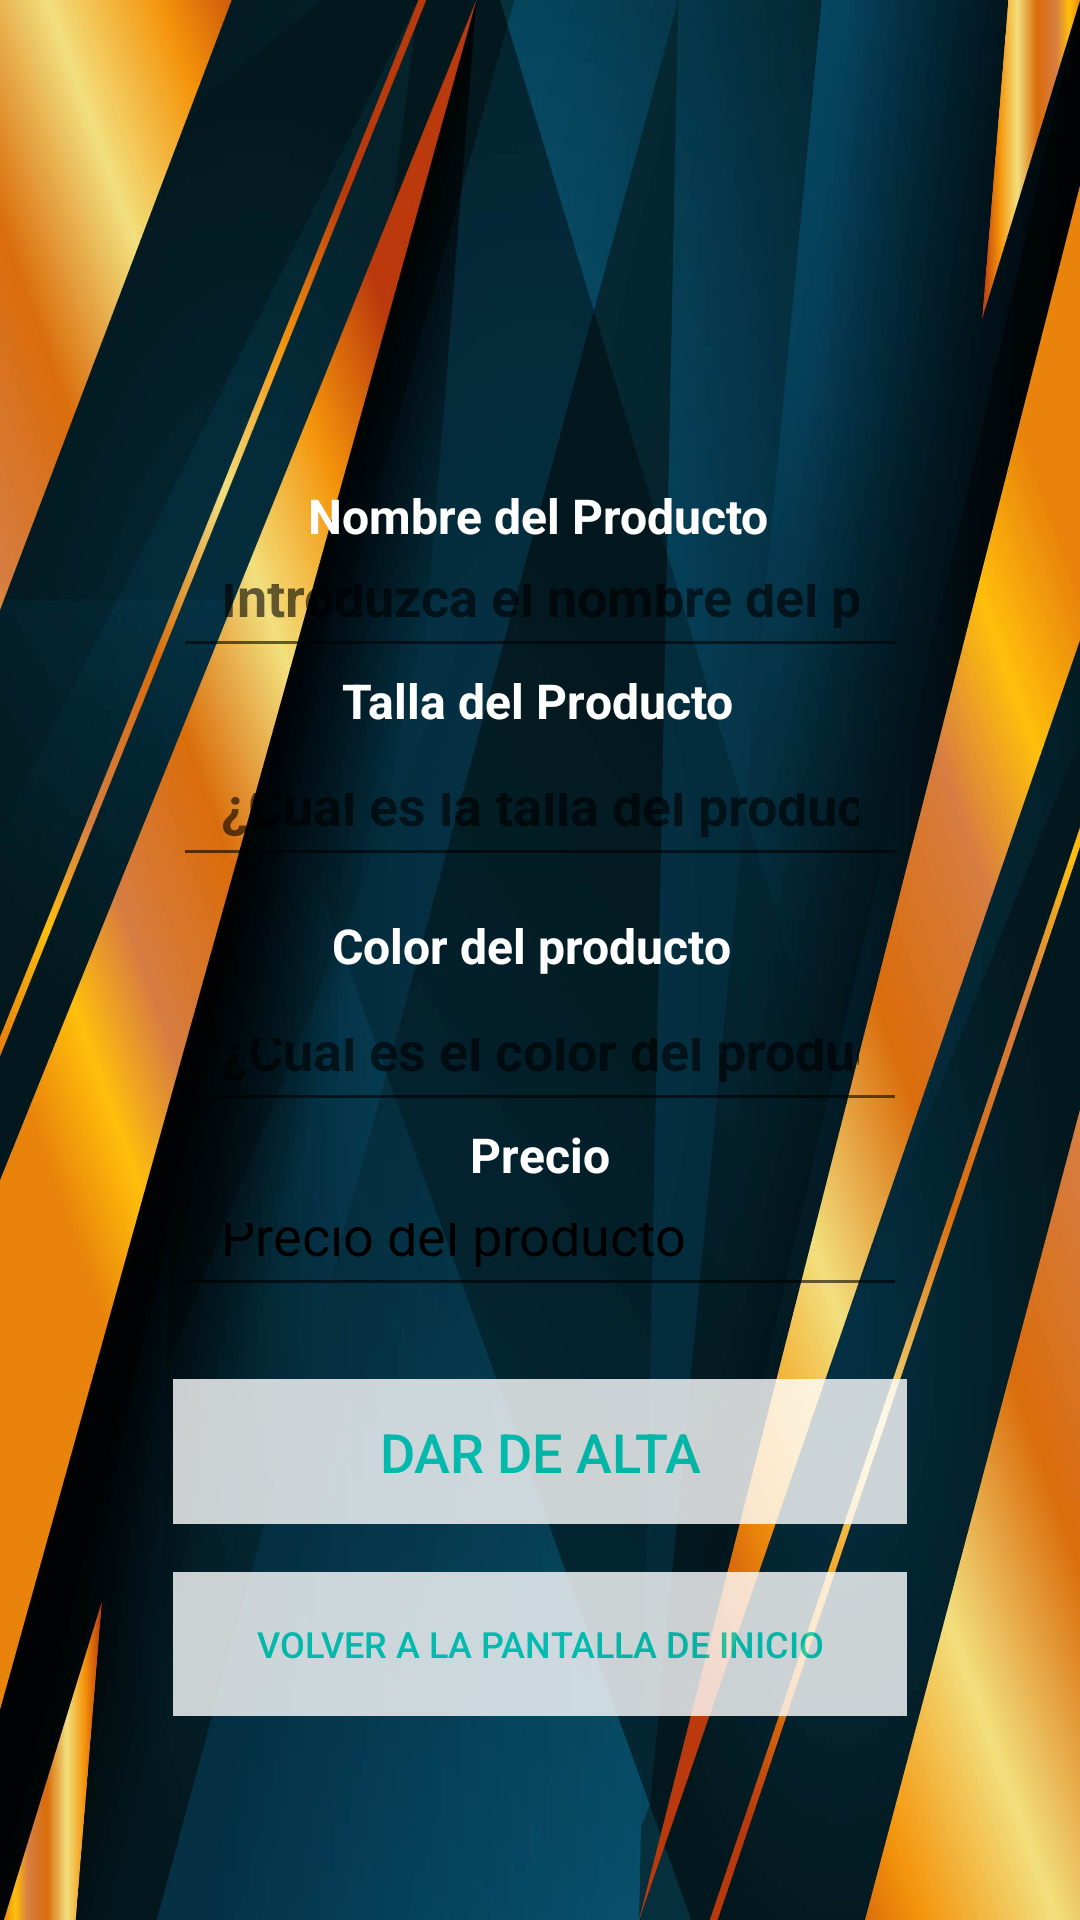

Produce the Android XML layout that renders to this screen, including the resource entries it uses.
<!-- AndroidManifest.xml: application theme Theme.App_productos -->
<!-- res/layout/fragment_alta.xml -->
<?xml version="1.0" encoding="utf-8"?>
<androidx.constraintlayout.widget.ConstraintLayout
    xmlns:android="http://schemas.android.com/apk/res/android"

    xmlns:app="http://schemas.android.com/apk/res-auto"

    android:layout_width="match_parent"
    android:layout_height="match_parent"
    xmlns:tools="http://schemas.android.com/tools"
    android:background="@drawable/modern_gold"
    tools:context=".AltaFragment">

    <androidx.constraintlayout.widget.Guideline
        android:id="@+id/guide_margen_izq"
        android:layout_width="wrap_content"
        android:layout_height="wrap_content"
        android:orientation="vertical"
        app:layout_constraintGuide_percent="0.16" />

    <androidx.constraintlayout.widget.Guideline
        android:id="@+id/guide_first"
        android:layout_width="wrap_content"
        android:layout_height="wrap_content"
        android:orientation="horizontal"
        app:layout_constraintGuide_percent="0.25171" />

    <androidx.constraintlayout.widget.Guideline
        android:id="@+id/guide_second"
        android:layout_width="wrap_content"
        android:layout_height="wrap_content"
        android:orientation="horizontal"
        app:layout_constraintGuide_percent="0.43" />

    <androidx.constraintlayout.widget.Guideline
        android:id="@+id/guide_margen_Derecho"
        android:layout_width="wrap_content"
        android:layout_height="wrap_content"
        android:orientation="vertical"
        app:layout_constraintGuide_percent="0.84" />

    <androidx.constraintlayout.widget.Guideline
        android:id="@+id/guide_botones"
        android:layout_width="wrap_content"
        android:layout_height="wrap_content"
        android:orientation="horizontal"
        app:layout_constraintGuide_percent="0.60" />


    <TextView
        android:id="@+id/Nombre_producto"
        android:layout_width="wrap_content"
        android:layout_height="wrap_content"
        android:text="@string/nombre_del_producto"
        android:textColor="@color/white"
        android:textSize="16sp"
        android:textStyle="bold"
        app:layout_constraintHorizontal_bias="0.495"
        app:layout_constraintLeft_toRightOf="@id/guide_margen_izq"
        app:layout_constraintRight_toLeftOf="@id/guide_margen_Derecho"
        app:layout_constraintTop_toBottomOf="@id/guide_first" />

    <EditText
        android:id="@+id/edit_producto"
        android:layout_width="0dp"
        android:layout_height="40dp"
        android:drawablePadding="8dp"
        android:ems="10"
        android:hint="@string/introduzca_el_nombre_del_producto"
        android:inputType="textEmailAddress"
        android:paddingStart="16dp"
        android:paddingTop="12dp"
        android:paddingEnd="16dp"
        android:paddingBottom="12dp"
        android:textColor="@color/black"
        android:textStyle="bold"
        app:layout_constraintLeft_toRightOf="@id/guide_margen_izq"
        app:layout_constraintRight_toLeftOf="@id/guide_margen_Derecho"
        app:layout_constraintTop_toBottomOf="@id/Nombre_producto"
        android:autofillHints=""
        />
    <TextView
        android:id="@+id/Talla"
        android:layout_width="wrap_content"
        android:layout_height="wrap_content"
        android:text="@string/talla_del_producto"
        android:textColor="@color/white"
        android:textSize="16sp"
        android:textStyle="bold"
        app:layout_constraintHorizontal_bias="0.495"
        app:layout_constraintLeft_toRightOf="@id/guide_margen_izq"
        app:layout_constraintRight_toLeftOf="@id/guide_margen_Derecho"
        app:layout_constraintTop_toBottomOf="@id/edit_producto" />
    <EditText
        android:id="@+id/Edit_talla"
        android:autofillHints=""
        android:layout_width="0dp"
        android:layout_height="40dp"
        android:layout_marginTop="8dp"
        android:drawablePadding="8dp"
        android:ems="10"
        android:hint="@string/cu_l_es_la_talla_del_producto"
        android:inputType="textEmailAddress"
        android:paddingStart="16dp"
        android:paddingTop="12dp"
        android:paddingEnd="16dp"
        android:paddingBottom="12dp"
        android:textColor="@color/black"
        android:textStyle="bold"
        app:layout_constraintHorizontal_bias="0.0"
        app:layout_constraintLeft_toRightOf="@id/guide_margen_izq"
        app:layout_constraintRight_toLeftOf="@id/guide_margen_Derecho"
        app:layout_constraintTop_toBottomOf="@id/Talla" />

    <TextView
        android:id="@+id/color"
        android:layout_width="wrap_content"
        android:layout_height="wrap_content"
        android:layout_marginTop="12dp"
        android:text="@string/color_del_producto"
        android:textColor="@color/white"
        android:textSize="16sp"
        android:textStyle="bold"
        app:layout_constraintHorizontal_bias="0.474"
        app:layout_constraintLeft_toRightOf="@id/guide_margen_izq"
        app:layout_constraintRight_toLeftOf="@id/guide_margen_Derecho"
        app:layout_constraintTop_toBottomOf="@id/Edit_talla" />

    <EditText
        android:id="@+id/edit_color"
        android:layout_width="0dp"
        android:layout_height="40dp"
        android:layout_marginTop="8dp"
        android:autofillHints="¿Cuál es el color del producto?"
        android:drawablePadding="8dp"
        android:ems="10"
        android:hint="@string/cu_l_es_el_color_del_producto"
        android:inputType="textEmailAddress"
        android:paddingStart="16dp"
        android:paddingTop="12dp"
        android:paddingEnd="16dp"
        android:paddingBottom="12dp"
        android:textColor="@color/teal_200"
        android:textStyle="bold"
        app:layout_constraintHorizontal_bias="0.0"
        app:layout_constraintLeft_toRightOf="@id/guide_margen_izq"
        app:layout_constraintRight_toLeftOf="@id/guide_margen_Derecho"
        app:layout_constraintTop_toBottomOf="@id/color" />

    <TextView
        android:id="@+id/precio"
        android:layout_width="wrap_content"
        android:layout_height="wrap_content"
        android:text="@string/precio"
        android:textColor="@color/white"
        android:textSize="16sp"
        android:textStyle="bold"
        app:layout_constraintLeft_toRightOf="@id/guide_margen_izq"
        app:layout_constraintRight_toLeftOf="@id/guide_margen_Derecho"
        app:layout_constraintTop_toBottomOf="@id/edit_color"
        />

    <EditText
        android:id="@+id/edit_precio"
        android:layout_width="0dp"
        android:text="@string/precio_del_producto"
        android:layout_height="40dp"
        android:drawablePadding="8dp"
        android:ems="10"
        android:paddingStart="16dp"
        android:inputType="textEmailAddress"
        android:paddingTop="12dp"
        android:paddingEnd="16dp"
        android:paddingBottom="12dp"
        android:textColor="@color/black"
        app:layout_constraintLeft_toRightOf="@id/guide_margen_izq"
        app:layout_constraintRight_toLeftOf="@id/guide_margen_Derecho"
        app:layout_constraintTop_toBottomOf="@id/precio"
        android:autofillHints="" />


    <Button
        android:id="@+id/button_dar_alta"
        style="@style/Widget.AppCompat.Button.Borderless"
        android:layout_width="0dp"
        android:layout_height="wrap_content"
        android:layout_marginTop="24dp"
        android:background="@color/white"
        android:paddingStart="16dp"
        android:paddingTop="12dp"
        android:paddingEnd="16dp"
        android:paddingBottom="12dp"
        android:alpha="0.8"
        android:text="@string/dar_de_alta"
        android:textColor="@color/teal_200"
        android:textSize="18sp"
        app:layout_constraintLeft_toRightOf="@id/guide_margen_izq"
        app:layout_constraintRight_toLeftOf="@id/guide_margen_Derecho"
        app:layout_constraintTop_toBottomOf="@id/edit_precio" />



    <Button
        android:id="@+id/button_volver"
        style="@style/Widget.AppCompat.Button.Borderless"
        android:layout_width="0dp"
        android:layout_height="wrap_content"
        android:layout_marginTop="20dp"
        android:background="@color/white"
        android:paddingStart="16dp"
        android:paddingTop="12dp"
        android:alpha="0.8"
        android:paddingEnd="16dp"
        android:paddingBottom="12dp"
        android:text="@string/volver_pantalla_inicio"
        android:textColor="@color/teal_200"
        android:textSize="12sp"
        app:layout_constraintBottom_toBottomOf="parent"
        app:layout_constraintLeft_toRightOf="@id/guide_margen_izq"
        app:layout_constraintRight_toLeftOf="@id/guide_margen_Derecho"
        app:layout_constraintTop_toBottomOf="@id/edit_precio" />

</androidx.constraintlayout.widget.ConstraintLayout>
<!-- resources referenced by this layout -->
<resources>
  <!-- drawable modern_gold: png bitmap (drawable, 1010628 bytes) -->
  <string name="color_del_producto">Color del producto</string>
  <string name="cu_l_es_el_color_del_producto">¿Cuál es el color del producto?</string>
  <string name="cu_l_es_la_talla_del_producto">¿Cuál es la talla del producto?</string>
  <string name="dar_de_alta">Dar de alta</string>
  <string name="introduzca_el_nombre_del_producto">Introduzca el nombre del producto</string>
  <string name="nombre_del_producto">Nombre del Producto</string>
  <string name="precio">Precio</string>
  <string name="precio_del_producto">Precio del producto</string>
  <string name="talla_del_producto">Talla del Producto</string>
  <string name="volver_pantalla_inicio">Volver a la pantalla de inicio</string>
  <style name="Theme.App_productos" parent="Theme.MaterialComponents.DayNight.DarkActionBar">
          
          <item name="colorOnPrimary">@color/purple_500</item>
          <item name="colorPrimaryVariant">@color/purple_700</item>
          <item name="colorPrimary">@color/white</item>
          
          <item name="colorOnSecondary">@color/teal_200</item>
          <item name="colorSecondaryVariant">@color/teal_700</item>
          <item name="colorSecondary">@color/black</item>
          
          <item name="android:statusBarColor" tools:targetApi="l">?attr/colorPrimaryVariant</item>
          
      </style>
  <!-- not gathered from this repository: default colours our renderer supplied (Android Studio template values) -->
  <color name="purple_500">#FF6200EE</color>
  <color name="purple_700">#FF3700B3</color>
  <color name="teal_200">#FF03DAC5</color>
  <color name="teal_700">#FF018786</color>
  <color name="black">#FF000000</color>
  <color name="white">#FFFFFFFF</color>
</resources>
